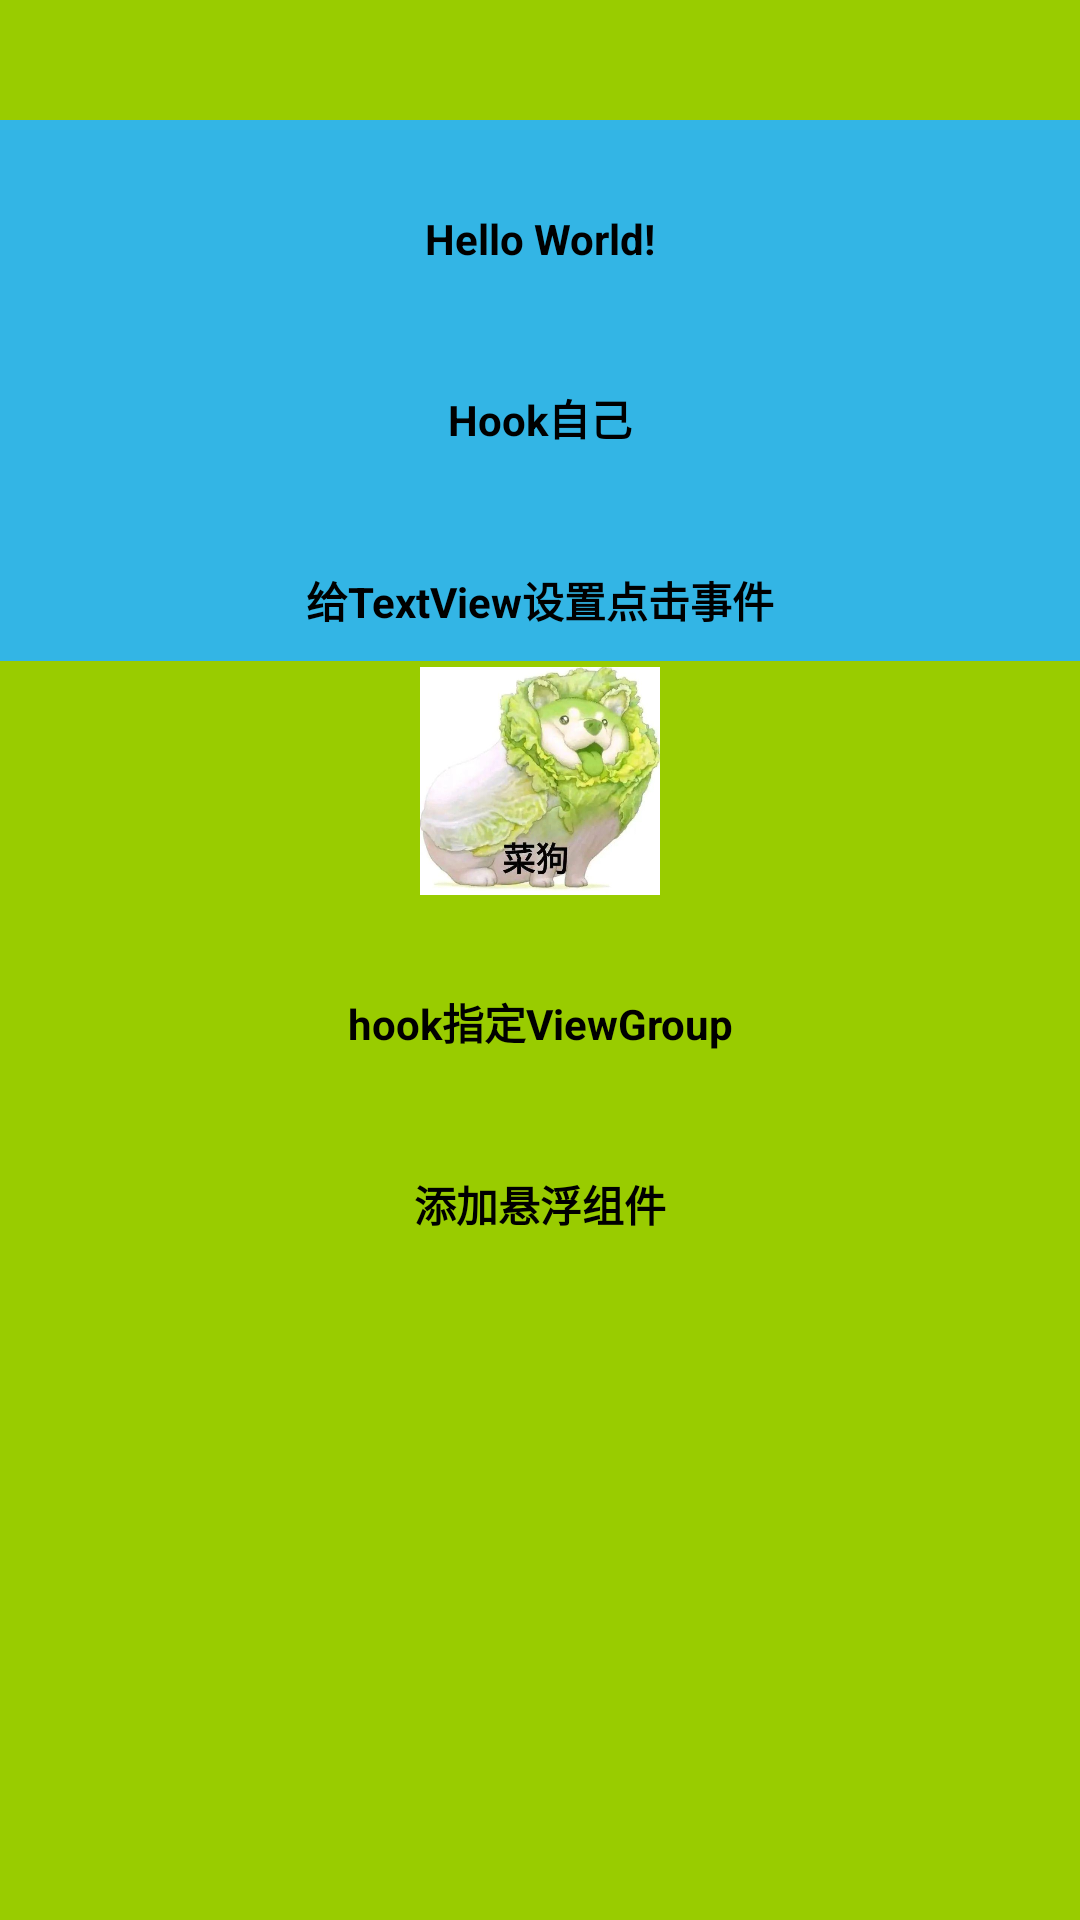

Android layout source for this screen:
<!-- AndroidManifest.xml: application theme Theme.VarietyStore -->
<!-- res/layout/activity_main.xml -->
<?xml version="1.0" encoding="utf-8"?>
<androidx.appcompat.widget.LinearLayoutCompat
    xmlns:android="http://schemas.android.com/apk/res/android"
    xmlns:app="http://schemas.android.com/apk/res-auto"
    xmlns:tools="http://schemas.android.com/tools"
    android:layout_width="match_parent"
    android:layout_height="match_parent"
    android:orientation="vertical"
    android:gravity="center_horizontal"
    android:paddingTop="40dp"
    tools:context=".MainActivity"
    android:background="@android:color/holo_green_light"
    >
    <LinearLayout
        android:id="@+id/ll_root"
        android:layout_width="match_parent"
        android:layout_height="wrap_content"
        android:gravity="center_horizontal"
        android:background="@android:color/holo_blue_light"
        android:orientation="vertical"
        >
        <TextView
            android:id="@+id/tv_hello"
            android:text="Hello World!"
            style="@style/btnStyle" />

        <TextView
            android:id="@+id/btnHook"
            style="@style/btnStyle"
            android:text="Hook自己"
            />
        <TextView
            android:id="@+id/btnText"
            style="@style/btnStyle"
            android:text="给TextView设置点击事件"
            />
    </LinearLayout>


    <ImageView
        android:id="@+id/caidog"
        android:layout_width="80dp"
        android:layout_height="80dp"
        android:src="@drawable/caidog"
        />
    <TextView
        android:id="@+id/hookViewGroup"
        style="@style/btnStyle"
        android:text="hook指定ViewGroup"
        />

    <TextView
        android:id="@+id/addFloat"
        style="@style/btnStyle"
        android:text="添加悬浮组件"
        />
</androidx.appcompat.widget.LinearLayoutCompat>
<!-- resources referenced by this layout -->
<resources>
  <!-- drawable caidog: jpeg bitmap (drawable-xhdpi, 36208 bytes) -->
  <style name="btnStyle">
          <item name="android:layout_width">200dp</item>
          <item name="android:gravity">center_horizontal</item>
          <item name="android:layout_height">wrap_content</item>
          <item name="android:textColor">@color/black</item>
          <item name="android:textStyle">bold</item>
          <item name="android:padding">10dp</item>
          <item name="android:background">@drawable/shape_btn_bg</item>
          <item name="android:layout_marginTop">20dp</item>
      </style>
  <style name="Theme.VarietyStore" parent="Theme.MaterialComponents.DayNight.DarkActionBar">
          
          <item name="colorPrimary">@color/purple_500</item>
          <item name="colorPrimaryVariant">@color/purple_700</item>
          <item name="colorOnPrimary">@color/white</item>
          
          <item name="colorSecondary">@color/teal_200</item>
          <item name="colorSecondaryVariant">@color/teal_700</item>
          <item name="colorOnSecondary">@color/black</item>
          
          <item name="android:statusBarColor" tools:targetApi="l">?attr/colorPrimaryVariant</item>
          
      </style>
  <!-- not gathered from this repository: default colours our renderer supplied (Android Studio template values) -->
  <color name="purple_500">#FF6200EE</color>
  <color name="purple_700">#FF3700B3</color>
  <color name="teal_200">#FF03DAC5</color>
  <color name="teal_700">#FF018786</color>
  <color name="black">#FF000000</color>
  <color name="white">#FFFFFFFF</color>
</resources>
